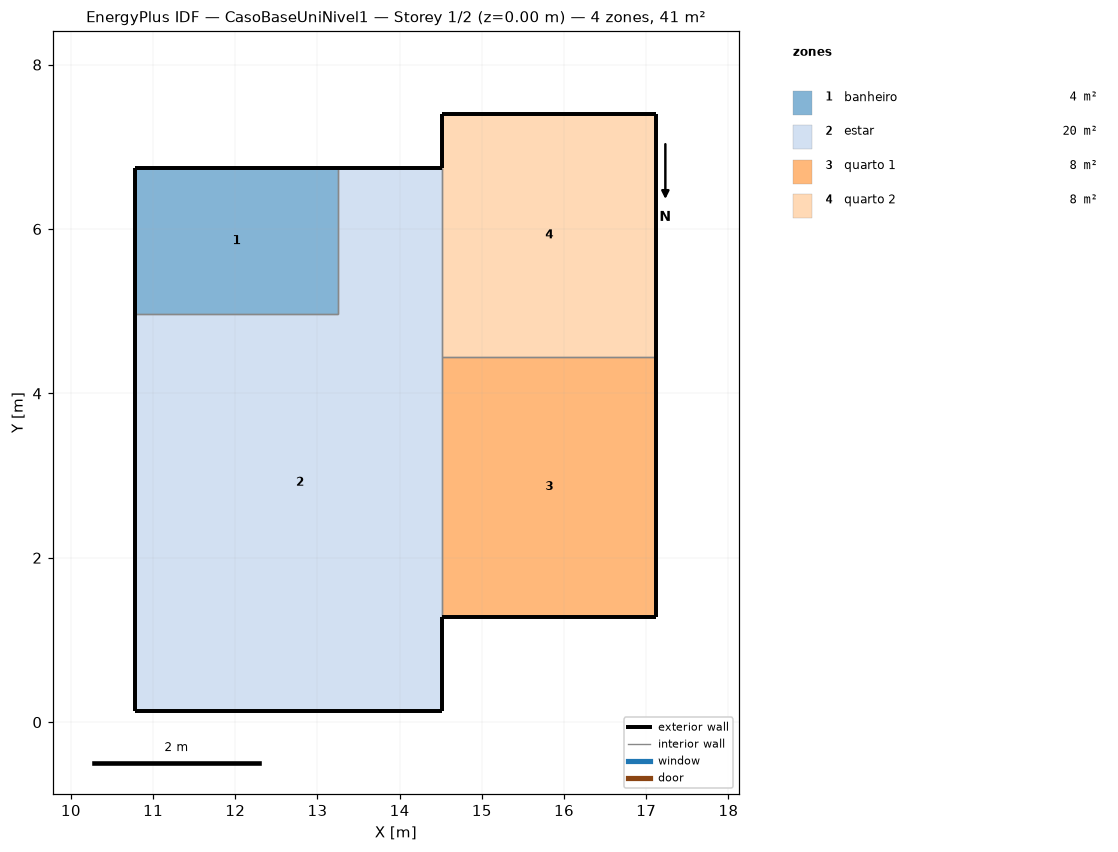
=== STOREY PLAN SPEC (per zone: floor XY polygon, exterior-wall plan segments, windows/doors) ===
zone 1: banheiro  (4.4 m²)
  floor: (13.25, 6.74) (13.25, 4.97) (10.78, 4.97) (10.78, 6.74)
  exterior wall: (13.25, 6.74) – (10.78, 6.74)  [2.5 m]
  exterior wall: (10.78, 6.74) – (10.78, 4.97)  [1.8 m]
  interior walls: 2
zone 2: estar  (20.3 m²)
  floor: (14.52, 6.74) (14.52, 0.13) (10.78, 0.13) (10.78, 4.97) (13.25, 4.97) (13.25, 6.74)
  exterior wall: (14.52, 6.74) – (13.25, 6.74)  [1.3 m]
  exterior wall: (14.52, 0.13) – (14.52, 1.28)  [1.1 m]
  exterior wall: (10.78, 0.13) – (14.52, 0.13)  [3.7 m]
  exterior wall: (10.78, 4.97) – (10.78, 0.13)  [4.8 m]
  interior walls: 4
zone 3: quarto 1  (8.2 m²)
  floor: (17.12, 4.45) (17.12, 1.28) (14.52, 1.28) (14.52, 4.45)
  exterior wall: (17.12, 1.28) – (17.12, 4.45)  [3.2 m]
  exterior wall: (14.52, 1.28) – (17.12, 1.28)  [2.6 m]
  interior walls: 2
zone 4: quarto 2  (7.7 m²)
  floor: (17.12, 7.41) (17.12, 4.45) (14.52, 4.45) (14.52, 7.41)
  exterior wall: (17.12, 7.41) – (14.52, 7.41)  [2.6 m]
  exterior wall: (17.12, 4.45) – (17.12, 7.41)  [3.0 m]
  exterior wall: (14.52, 7.41) – (14.52, 6.74)  [0.7 m]
  interior walls: 2

=== DERIVED (storey summary) ===
Building: CasoBaseUniNivel1
Storey: 1 of 2  (floor level z = 0.00 m)
Storey gross floor area: 40.6 m²
Zones on this storey: 4
  - banheiro: floor 4.4 m²; exterior wall 4.2 m (10.6 m²); WWR 0.0%
  - estar: floor 20.3 m²; exterior wall 11.0 m (27.5 m²); WWR 0.0%
  - quarto 1: floor 8.2 m²; exterior wall 5.8 m (14.4 m²); WWR 0.0%
  - quarto 2: floor 7.7 m²; exterior wall 6.2 m (15.6 m²); WWR 0.0%
Zone adjacency (shared interzone walls):
  - banheiro ↔ estar
  - estar ↔ quarto 1
  - estar ↔ quarto 2
  - quarto 1 ↔ quarto 2